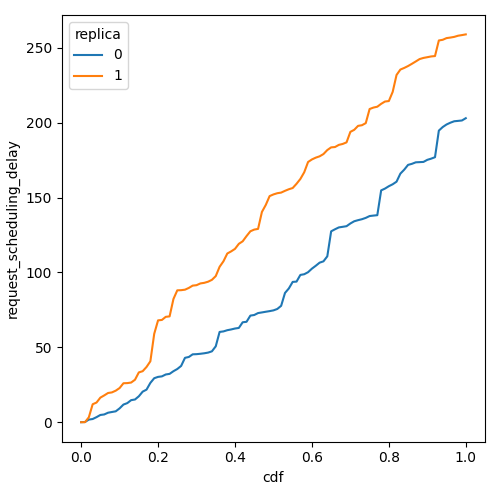

The table this chart was drawn from, first rows:
cdf, request_scheduling_delay, replica
0.0, 0.0, 0
0.01, 0.1323, 0
0.02, 1.731, 0
0.03, 2.123, 0
0.04, 3.37, 0
0.05, 4.821, 0
0.06, 5.161, 0
0.07, 6.332, 0
0.08, 6.811, 0
0.09, 7.266, 0
0.1, 9.229, 0
0.11, 11.77, 0
0.12, 12.74, 0
0.13, 14.71, 0
0.14, 15.15, 0
0.15, 17.3, 0
0.16, 20.4, 0
0.17, 21.75, 0
0.18, 26.24, 0
0.19, 29.37, 0
0.2, 30.25, 0
0.21, 30.6, 0
0.22, 31.86, 0
0.23, 32.27, 0
0.24, 34.05, 0
0.25, 35.51, 0
0.26, 37.57, 0
0.27, 42.98, 0
0.28, 43.55, 0
0.29, 45.32, 0
0.3, 45.43, 0
0.31, 45.68, 0
0.32, 46.02, 0
0.33, 46.47, 0
0.34, 47.32, 0
0.35, 50.68, 0
0.36, 60.27, 0
0.37, 60.62, 0
0.38, 61.43, 0
0.39, 61.93, 0
0.4, 62.55, 0
0.41, 62.94, 0
0.42, 66.73, 0
0.43, 67.04, 0
0.44, 71.17, 0
0.45, 71.57, 0
0.46, 72.87, 0
0.47, 73.3, 0
0.48, 73.75, 0
0.49, 74.17, 0
0.5, 74.67, 0
0.51, 75.61, 0
0.52, 77.71, 0
0.53, 86.3, 0
0.54, 89.31, 0
0.55, 93.68, 0
0.56, 93.88, 0
0.57, 98.34, 0
0.58, 98.8, 0
0.59, 100.2, 0
... 142 more rows
